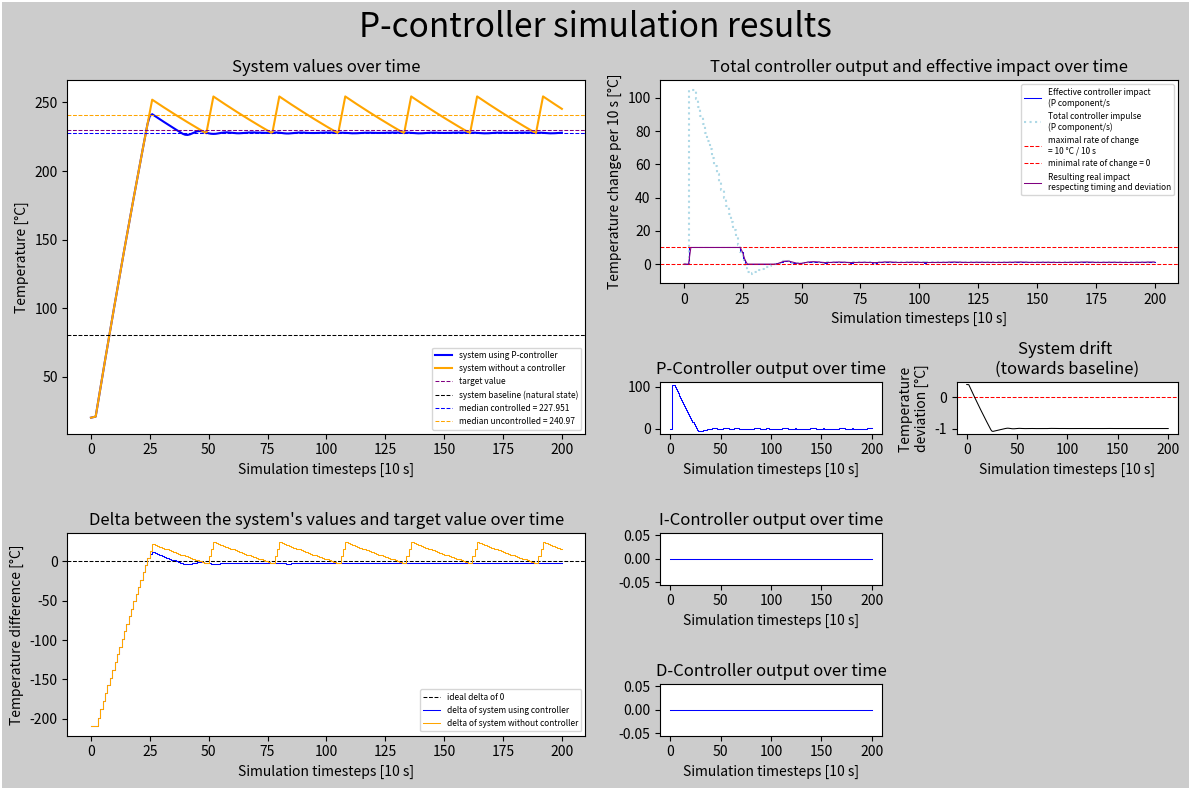

Write Python code to recreate this figure.
import numpy as np
import matplotlib.pyplot as plt


def main():
    simulationParameters = {#General parameters
                            "simulationLength" : 201 ,
                            "startValue" : 20 ,
                            "targetValue" : 230 ,
                            
                            "deviation": 1, "deviationReference": 80, #deviation is a factor

                            #Units
                            "timeUnit": "10 s",
                            "unitName": "Temperature",
                            "unit": "°C",
        
                            #Controller parameters
                            "activeControllers" : "p".lower(),
                            
                            "pFactor" : 0.5 ,
                            "iFactor" : 0.02 , "iLength" : 5,
                            "dFactor" : 1 , "dLength" : 2 ,
                            
                            "delay": 1, #how long the controller takes to impact the system
                            "latency" : 2 , #how long the controller takes to react to changes in the system
                            
                            
                            #System parameters
                            "maxRateOfChange" : 10,  #factor that determines how fast the system is able to be changed with/without a controller
                            "belowZero" : False, #if the controller can go below zero
                            

                            #Additional stresses
                            "deviationStart": 30,
                            "deviationStyle": "constant", #point or constant
                            "deviationValue" : 0,
                            "deviationLength": 5,
                            
                            #Analytics
                            "anaLength": 10, #Percentage of the simulation length that will be used to calculate the median
                            "printDataRows": False
                            
                            }
    
    #Creates a "dataVector" in which all simulation data will be stored.
    dataVector = createDataVector(simulationParameters)
    #Calculates the simulation data
    dataVector = calculateSimulation(simulationParameters, dataVector)
    """
    DATA VECTORS
    "uncorrected system value",
    "delta_controlled",
    "delta_uncontrolled",
    "corrected system value",
    "controller total",
    "effective controller total",
    "pController",
    "iController",
    "dController",
    "system drift",
    "impact on system",
    """

    printData(simulationParameters["printDataRows"], dataVector)
    getAnalytics(simulationParameters, dataVector)
    plotGraphs(simulationParameters ,dataVector)


#FUNCTIONS --------------------------------------------------------------------------------------------------------------------------------------------------------------------------------------------
#Creates the dataVector dict which holds all calculated values
def createDataVector(sp):   
    varlist = [
        "uncorrected system value",
        "delta_controlled",
        "delta_uncontrolled",
        "corrected system value",
        "controller total",
        "effective controller total",
        "pController",
        "iController",
        "dController",
        "system drift",
        "impact on system",
        "analytics",
    ]

    dataVector = {}

    for var in varlist:
        dataVector[var] = [0 for _ in range(sp["simulationLength"] + sp["latency"] + sp["delay"])]

    #Sets the values for the first Row of the DataVector to 1 for all values after latency.
    #The first Row are multipliers, so for the duration of the latency the calculated values will be set to 0 and all following values will be multiplied by 1.
    #for i in range(sp["simulationLength"] + sp["latency"]):
    dataVector["uncorrected system value"][0] = sp["startValue"]
    dataVector["corrected system value"][0] = sp["startValue"]

    return dataVector

        
#Calculates the simulation        
def calculateSimulation(sp, dataVector):
    #sp is the SimulationParameters Dict
    #dataVector is the dataVector in which all data will be stored

    #Iterates over all timesteps in the simulation.
    for current_Timestep in range(sp["simulationLength"]):

        #dataVector["un/corrected system value"][current_Timestep] is the current value of the system
        current_Value_Controlled = dataVector["corrected system value"][current_Timestep]
        current_Value_Uncontrolled = dataVector["uncorrected system value"][current_Timestep]
            
            
        #Calculates the current Delta and stores it
        dataVector["delta_controlled"][current_Timestep] = sp["targetValue"] - current_Value_Controlled
        dataVector["delta_uncontrolled"][current_Timestep] = sp["targetValue"] - current_Value_Uncontrolled
        

        #Calculates the systems deviation (natural drift towards the baseline value)
        deviation_controlled = calculateDeviation(sp, current_Value_Controlled)
        deviation_uncontrolled = calculateDeviation(sp, current_Value_Uncontrolled)
        
                
        #Adds the deviation to the next simulation step
        dataVector["corrected system value"][current_Timestep + 1] += dataVector["corrected system value"][current_Timestep] + deviation_uncontrolled
        dataVector["uncorrected system value"][current_Timestep + 1] += dataVector["uncorrected system value"][current_Timestep] + deviation_uncontrolled        
        
        
        #Calculates the controllers and stores the values in the dataVector
        pValue, iValue, dValue = calculateControllers(sp, dataVector["delta_controlled"], current_Timestep - sp["latency"])
        
        dataVector["pController"][current_Timestep] = pValue
        dataVector["iController"][current_Timestep] = iValue
        dataVector["dController"][current_Timestep] = dValue
        
        dataVector["controller total"][current_Timestep] = pValue + iValue + dValue
        
        
        #Since the maximum rate of change is limited by factors like the power of a heating element, the controller can't change the system faster than the maximum rate of change
        if sp["belowZero"] == True:
            dataVector["effective controller total"][current_Timestep] = max(min(dataVector["controller total"][current_Timestep], sp["maxRateOfChange"]), -1 * sp["maxRateOfChange"])
        elif sp["belowZero"] == False:
            dataVector["effective controller total"][current_Timestep] = max(min(dataVector["controller total"][current_Timestep], sp["maxRateOfChange"]),0)
        


        #Calculates the movement of the system without a controller
        #For the first values (for timesteps in "latency") and if the value is below the target, the system will move towards the target value at full speed
        #Waits for "latency" and "delay" because the uncontrolled system has no delay. It is assumed that since switching is between boolean values the system will react instantly.
        if current_Timestep not in range(sp["latency"]):
            
            if dataVector["uncorrected system value"][current_Timestep - sp["latency"]] < sp["targetValue"]:
                dataVector["uncorrected system value"][current_Timestep + sp["delay"]] += sp["maxRateOfChange"]
                
            dataVector["corrected system value"][current_Timestep + sp["delay"]] += dataVector["effective controller total"][current_Timestep]
                        
        
        
        if sp["deviationStyle"] == "point" and current_Timestep == sp["deviationStart"]:
            dataVector["corrected system value"][current_Timestep + 1] += sp["deviationValue"]
            dataVector["uncorrected system value"][current_Timestep + 1] += sp["deviationValue"]
        elif sp["deviationStyle"] == "constant" and current_Timestep in range(sp["deviationStart"],sp["deviationStart"]+sp["deviationLength"]):
            dataVector["corrected system value"][current_Timestep + 1] += sp["deviationValue"]
            dataVector["uncorrected system value"][current_Timestep + 1] += sp["deviationValue"]
        
        
        dataVector["system drift"][current_Timestep] = deviation_controlled


        
    for timestep in range(sp["simulationLength"]):
        dataVector["impact on system"][timestep + sp["delay"]] += dataVector["effective controller total"][timestep]
    
    
    
    #Shortens the dataVector to the length of the simulation. This is necessary because the dataVector is longer than the simulation length to account for latency and delay.
    truncatedVector = {}
    for vector in dataVector:
        truncatedVector[vector] = dataVector[vector][:sp["simulationLength"]]
    return truncatedVector


#Calculates the drift towards baseline for a given value
def calculateDeviation(sp, current_Value):
    #Calculates where the current value lies between the Base and target value. Multiplies that with the deviation factor.
    value_Base = sp["deviationReference"]
    value_Target = sp["targetValue"]
    factor = sp["deviation"]
    if value_Base != 0:
        deviation = -1 * factor * (current_Value - value_Base) / (value_Target - value_Base)
    else:
        deviation = 0
    return deviation


#Calculates the controller values
def calculateControllers(sp, dataVector, current_Timestep):

    current_Value = dataVector[current_Timestep]

    #calculates Value of the pController at the current_Timestep
    if "p" in sp["activeControllers"]:
        pValue = pController(current_Value, sp["pFactor"])
    else:
        pValue = 0
        
        
    #calculates Value of the iController at the current_Timestep
    #sets iController Value to 0 if impossible
    if "i" in sp["activeControllers"]:
        try:
            iFact = sp["iFactor"]
            iValue = iController(dataVector[current_Timestep - sp["iLength"]:current_Timestep], iFact)
        except:
            print(f"iController failed at {current_Timestep}")
            iValue = 0
    else:
        iValue = 0


    #calculates Value of the dController at the current_Timestep
    #sets dController Value to 0 if impossible
    if "d" in sp["activeControllers"]:
        dCalc = dataVector[current_Timestep - sp["dLength"] + 1]
    
        if dCalc == 0:
            dValue = 0
        else:
            dValue = dController(current_Value, dCalc, sp["dLength"], sp["dFactor"])
    else:
        dValue = 0
  
    #print(f"pValue: {pValue}, iValue: {iValue}, dValue: {dValue}")
    return pValue, iValue, dValue


#P component
def pController(current_Value, pFactor):
    return pFactor * current_Value

#I component
def iController(integrationArray, iFactor):
    return iFactor * np.trapz(integrationArray)

#D component
def dController(current_Value, past_Value, dLength, dFactor):
    return dFactor * (current_Value - past_Value) / dLength


#Gets analytics values
def getAnalytics(sp, dataVector):
    #Calculates analytics to display in the graph and for automated analysis
    timeWindow = round(sp["simulationLength"] / 100 * sp["anaLength"])
    dataVector["analytics"] = {}
    dataVector["analytics"]["median corrected"] = np.median(dataVector["corrected system value"][-timeWindow:])
    dataVector["analytics"]["median uncorrected"] = np.median(dataVector["uncorrected system value"][-timeWindow:])
    dataVector["analytics"]["max corrected end"] = max(dataVector["corrected system value"][-timeWindow:])
    dataVector["analytics"]["min corrected end"] = min(dataVector["corrected system value"][-timeWindow:])
    dataVector["analytics"]["max uncorrected end"] = max(dataVector["uncorrected system value"][-timeWindow:])
    dataVector["analytics"]["min uncorrected end"] = min(dataVector["uncorrected system value"][-timeWindow:])
    dataVector["analytics"]["middle corrected"] = dataVector["analytics"]["max corrected end"] - dataVector["analytics"]["min corrected end"]
    dataVector["analytics"]["middle uncorrected"] = dataVector["analytics"]["max uncorrected end"] - dataVector["analytics"]["min uncorrected end"]
    dataVector["analytics"]["max corrected total"] = max(dataVector["corrected system value"])
    dataVector["analytics"]["min corrected total"] = min(dataVector["corrected system value"])
    dataVector["analytics"]["max uncorrected total"] = max(dataVector["uncorrected system value"])
    dataVector["analytics"]["min uncorrected total"] = min(dataVector["uncorrected system value"])
        

#Plots graphs
def plotGraphs(sp, dataVector):
    controllerName = sp["activeControllers"].upper()
    lineWidth = 0.75
    fig = plt.figure(figsize= (12,8), dpi= 120, layout="tight", linewidth= lineWidth,facecolor=(0.8,0.8,0.8),)
    fig.suptitle(f"{controllerName}-controller simulation results", fontsize=24)

    #Plot is 5 deep and 8 wide
    plotGrid = (5,8)
    length = range(sp["simulationLength"])
    
    #System behaviour graph
    ax1 = plt.subplot2grid(plotGrid,(0,0),colspan= 4, rowspan = 3)
    
    #Delta graph
    ax2 = plt.subplot2grid(plotGrid,(3,0),colspan= 4, rowspan = 2)


    #PID Value graphs
    
    #Total controller output and effective impact
    ax3 = plt.subplot2grid(plotGrid,(0,4),colspan=4, rowspan = 2)
    #P-Controller output
    ax4 = plt.subplot2grid(plotGrid,(2,4),colspan=2)
    #I-Controller output
    ax5 = plt.subplot2grid(plotGrid,(3,4),colspan=2)
    #D-Controller output
    ax6 = plt.subplot2grid(plotGrid,(4,4),colspan=2)

    #Deviation graph
    ax7 = plt.subplot2grid(plotGrid,(2,6),colspan=2)
    
    ax1.set_title("System values over time")
    ax1.plot(length, dataVector["corrected system value"], label= f"system using {controllerName}-controller", color="blue")
    ax1.plot(length, dataVector["uncorrected system value"], label= "system without a controller", color="orange")

    ax1.axhline(y= sp["targetValue"], color='purple', linestyle=('dashed'), linewidth= lineWidth, label="target value")
    ax1.axhline(y= sp["deviationReference"], color='black', linestyle=('dashed'), linewidth= lineWidth, label = "system baseline (natural state)")
    ax1.axhline(y= dataVector["analytics"]["median corrected"], color="blue", linestyle=('dashed'), linewidth= lineWidth, label=f"median controlled = {round(dataVector['analytics']['median corrected'],3)}")
    ax1.axhline(y= dataVector["analytics"]["median uncorrected"], color="orange", linestyle=('dashed'), linewidth= lineWidth, label=f"median uncontrolled = {round(dataVector['analytics']['median uncorrected'],3)}")

    #Delta graph
    ax2.set_title("Delta between the system's values and target value over time")
    ax2.axhline(y= 0, color="black", linestyle=('dashed'), linewidth= lineWidth, label=f"ideal delta of 0")
    #Inverting the delta for better readability
    delta_controlled_forGraph = [-1 * i for i in dataVector["delta_controlled"]]
    delta_uncontrolled_forGraph = [-1 * i for i in dataVector["delta_uncontrolled"]]
    
    ax2.step(length, delta_controlled_forGraph, where="post", linewidth= lineWidth, color="blue", label="delta of system using controller")
    ax2.step(length, delta_uncontrolled_forGraph, where="post", linewidth= lineWidth, color="orange", label="delta of system without controller")

    #Total controller output graph
    ax3.set_title("Total controller output and effective impact over time")
    ax3.step(length, dataVector["effective controller total"],where="post", linewidth= lineWidth, color="blue", label = f"Effective controller impact \n({sp['activeControllers'].upper()} component/s")
    ax3.step(length, dataVector["controller total"],where="post", color="lightblue", linestyle=('dotted'), label = f"Total controller impulse \n({sp['activeControllers'].upper()} component/s)")
    ax3.axhline(y= sp["maxRateOfChange"], color="red", linestyle=('dashed'), linewidth= lineWidth, label=f"maximal rate of change \n= {sp['maxRateOfChange']} {sp['unit']} / {sp['timeUnit']}")
    if sp["belowZero"] == False:
        ax3.axhline(y= 0, color="red", linestyle=('dashed'), linewidth= lineWidth, label=f"minimal rate of change = 0")
    elif sp["belowZero"] == True:
        ax3.axhline(y= -1 * sp["maxRateOfChange"], color="red", linestyle=('dashed'), linewidth= lineWidth, label=f"minimal rate of change \n= -{sp['maxRateOfChange']} {sp['unit']} / {sp['timeUnit']}")
    ax3.plot(length, dataVector["impact on system"], linewidth= lineWidth, color = "purple", label = f"Resulting real impact\nrespecting timing and deviation")

    #Controller output graphs
    #P-Controller output
    ax4.set_title("P-Controller output over time")
    ax4.step(length, dataVector["pController"], where="post", linewidth= lineWidth, color="blue")

    #I-Controller output
    ax5.set_title("I-Controller output over time")
    ax5.step(length, dataVector["iController"], where="post", linewidth= lineWidth, color="blue")

    #D-Controller output
    ax6.set_title("D-Controller output over time")
    ax6.step(length, dataVector["dController"], where="post", linewidth= lineWidth, color="blue")

    #Deviation graph (shows the natural drift of the system towards the baseline value)
    ax7.set_title(f"System drift \n(towards baseline)")
    ax7.axhline(y= 0, color='red', linestyle=('dashed'), linewidth= lineWidth)
    ax7.plot(length, dataVector["system drift"],  linewidth= lineWidth, color="black")

    #Adjusting labels to show units
    for i in [ax1, ax2, ax3, ax4, ax5, ax6, ax7]:
        i.set_xlabel(f"Simulation timesteps [{sp['timeUnit']}]")
        if i == ax1:
            i.set_ylabel(f"{sp['unitName']} [{sp['unit']}]")
        elif i == ax2:
            i.set_ylabel(f"{sp['unitName']} difference [{sp['unit']}]")
        elif i == ax3:
            i.set_ylabel(f"{sp['unitName']} change per {sp['timeUnit']} [{sp['unit']}]")
        
        elif i == ax7:
            i.set_ylabel(f"{sp['unitName']} \ndeviation [{sp['unit']}]")
        i.set_facecolor("white")

    #Scale legend font for readability on FHD screens
    fontscl = 6
    ax1.legend(fontsize = fontscl)
    ax2.legend(fontsize = fontscl)
    ax3.legend(fontsize = fontscl)

    plt.show()


#Prints data for manual analysis and plausibility checks
def printData(bool, dataVector):
    if bool:
        for i in dataVector:
            print(f"{i}            - {dataVector[i]}")



if __name__ == "__main__":
    main()